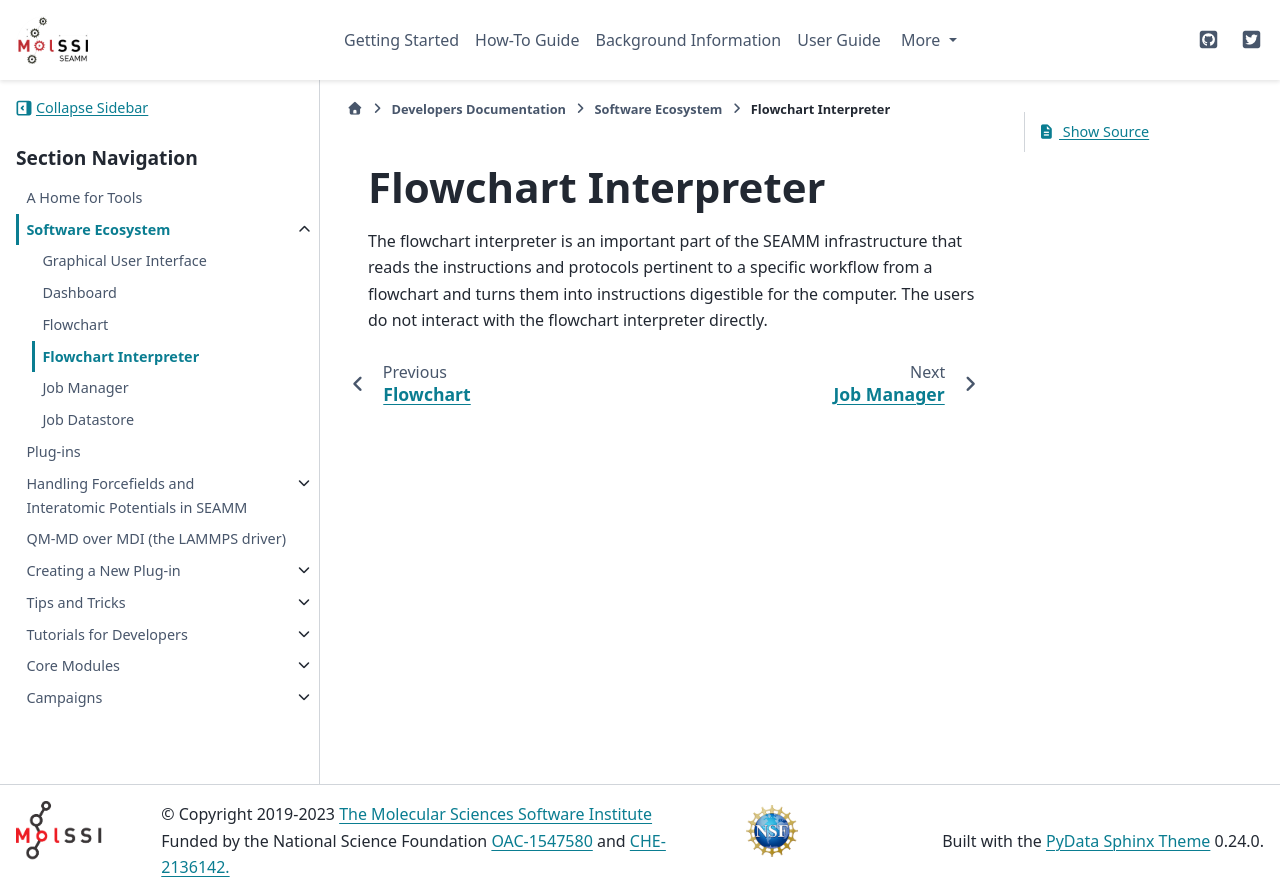

repository: molssi-seamm/molssi-seamm.github.io · page: developer_guide/software_ecosystem/flowchart_interpreter.html · generator: sphinx

.. _flowchart-interpreter:

*********************
Flowchart Interpreter
*********************

The flowchart interpreter is an important part of the SEAMM infrastructure
that reads the instructions and protocols pertinent to a specific workflow
from a flowchart and turns them into instructions digestible for the computer.
The users do not interact with the flowchart interpreter directly.
